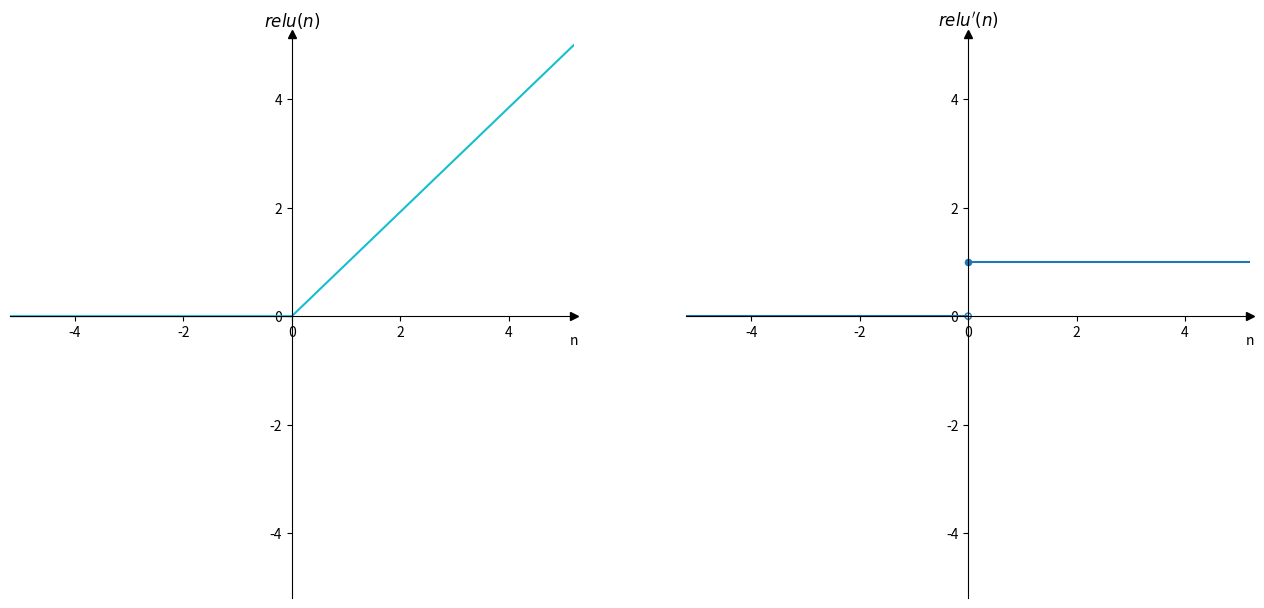

Source code (Python):
import matplotlib.pyplot as plt
from numpy import linspace, meshgrid, log, zeros, append, ones, array, nan, vectorize, empty, exp

# Save figure
def save_fig(name):
    plt.savefig(name, bbox_inches='tight')

def set_axs(axs):
    axs.spines['left'].set_position('zero') 
    axs.spines['bottom'].set_position('zero') 
    axs.spines['right'].set_color('none')
    axs.spines['top'].set_color('none')

    axs.plot(1, 0, ">k", transform=axs.get_yaxis_transform(), clip_on=False)
    axs.plot(0, 1, "^k", transform=axs.get_xaxis_transform(), clip_on=False)

# Some example quadratic
def calc_z(x, y):
    return 0.25*x**2 + 2*y**2 + 0.5*x + 2*y + 4

# Plot the countours of z = x^2 + 2y^2 + 3x + 2y + 4
def plot_quadratic(x_range, y_range):
        x = linspace(*x_range, 100)
        y = linspace(*y_range, 100)

        x, y = meshgrid(x, y)

        z = calc_z(x, y) 
        
        fig = plt.figure()

        contour_plot = plt.contour(x, y, z, 10)

        plt.xlabel('x')
        plt.ylabel('y')

        fig.colorbar(contour_plot)

        # plt.show()

def plot_log_vs_square():
    x = linspace(-0.1, 1.1, 100000)
    # Data for the -log
    y1 = -log(x)

    # Data for x^2
    y2 = x**2 
    
    # Create the subplots
    fig, axs = plt.subplots(1, 2, figsize=(16, 8))

    # Plot everything for log
    axs[0].plot(x, y1, color='tab:orange')
    axs[0].set_xlabel('x')
    axs[0].set_ylabel(r'f(x)')
    axs[0].set_title(r'$f(x) = -\log(x)$')
    axs[0].set_xlim([-0.1, 1.1])
    axs[0].set_ylim([-0.2, 10])
    axs[0].set_aspect(0.1)
    
    # Plot everything for x^2
    axs[1].plot(x, y2, color='tab:red')
    axs[1].set_xlabel('x')
    axs[1].set_ylabel(r'g(x)')
    axs[1].set_title(r'$g(x) = x^2$')
    axs[1].set_xlim([-0.1, 1.1])
    axs[1].set_ylim([-0.2, 10])
    axs[1].set_aspect(0.1)

    # plt.show()

def plot_relu_and_deriv():
    x1 = append(linspace(-5.2, 0, 3), linspace(0, 5.2, 3))
    y1 = append(zeros(3), linspace(0, 5, 3)) 

    x2 = append(linspace(-5.2, 0, 3), append(array([nan]), linspace(0.01, 5.2, 2)))
    y2 = append(zeros(3), ones(3)) 
    
    fig, axs = plt.subplots(1, 2, figsize=(16, 8))
    
    # Plot relu
    axs[0].plot(x1, y1, color='tab:cyan')
    
    axs[0].set_title('$relu(n)$')

    axs[0].set_xlabel('n')
    axs[0].xaxis.set_label_coords(1, 0.47)

    axs[0].set_xlim([-5.2, 5.2])
    axs[0].set_ylim([-5.2, 5.2])

    set_axs(axs[0])

    axs[0].set_aspect(1)

    # Plot relu'
    axs[1].plot(x2, y2, color='tab:blue')

    axs[1].set_title('$relu\'(n)$')

    axs[1].set_xlabel('n')
    axs[1].xaxis.set_label_coords(1, 0.47)

    axs[1].set_xlim([-5.2, 5.2])
    axs[1].set_ylim([-5.2, 5.2])

    set_axs(axs[1])

    axs[1].set_aspect(1)

    # Plot the dicontinuity circles of relu'
    axs[1].scatter([0], [1], s=20, facecolors='tab:blue', edgecolors='tab:blue')
    axs[1].scatter([0], [0], s=20, facecolors='none', edgecolors='tab:blue')

    # plt.show()

def func1(x):
    a = lambda p: 0.5*(1.5*p**4 + p**3 - 4*p**2 + 3)
    a = vectorize(a)
    return a(x)

def deriv_func1(x):
    a = lambda p: 0.5*(6*x**3 + 3*p**2 - 8*p)
    a = vectorize(a)
    return a(x) 

def plot_momentum():
    x = linspace(-2.2, 2.2, 100)
    
    y = func1(x)
    
    # Run gradient descent without momentum  
    n1 = 100 
    preds = empty(n1+1)
    preds[0] = 1.75
    
    for i in range(n1):
        preds[i+1] = preds[i] - 0.01 * deriv_func1(preds[i])
    
    preds_y = func1(preds)

    # Run gradient descent with moementum
    n2 = 70 
    m_preds = empty(n2+1)
    m_preds[0] = 1.75

    m = deriv_func1(m_preds[0])
    
    beta = 0.95

    for i in range(n2):
        m = beta * m + (1-beta) * deriv_func1(m_preds[i])
        m_preds[i+1] = m_preds[i] - 0.01 * m

    m_preds_y = func1(m_preds)
    
    # Initialize the plots
    fig, axs = plt.subplots(1, 2, figsize=(16, 8))
    
    # First plot
    axs[0].plot(x, y, color='tab:cyan', zorder=1)
    normal_plot = axs[0].quiver(
            preds[:-1], 
            preds_y[:-1],
            preds[1:]-preds[:-1],
            preds_y[1:]-preds_y[:-1],
            scale=1,
            scale_units='xy',
            angles='xy',
            color='tab:gray',
            zorder=2)

    axs[0].set_title(r'$f(x)$')

    axs[0].set_xlabel('x')
    axs[0].xaxis.set_label_coords(1, 0.39)

    axs[0].set_xlim(-2.2, 2.2)
    axs[0].set_ylim(-2.2, 3.2)

    set_axs(axs[0])

    # Second plot
    axs[1].plot(x, y, color='tab:cyan', zorder=1)
    momentum_plot = axs[1].quiver(
            m_preds[:-1], 
            m_preds_y[:-1],
            m_preds[1:]-m_preds[:-1],
            m_preds_y[1:]-m_preds_y[:-1],
            scale=1,
            scale_units='xy',
            angles='xy',
            color='k',
            zorder=2)

    axs[1].set_title(r'$f(x)$')

    axs[1].set_xlabel('x')
    axs[1].xaxis.set_label_coords(1, 0.39)

    axs[1].set_xlim(-2.2, 2.2)
    axs[1].set_ylim(-2.2, 3.2)

    set_axs(axs[1])

    fig.legend([normal_plot, momentum_plot], ['Optimisation sans élan', 'Optimisation avec élan'], loc=(0.8, 0.88))

    # plt.show()

def plot_lin_sep():
    fx = [0, 1]
    fy = [1, 0]
    ex = [0, 1]
    ey = [0, 1]

    fig, axs = plt.subplots(1, figsize=(8, 8))

    axs.scatter(fx, fy, 150, zorder=3) 
    axs.scatter(ex, ey, 150, zorder=3)

    set_axs(axs)

    axs.set_xlabel('$p_1$')
    axs.set_ylabel('$p_2$')
    
    axs.set_xlim([-0.02, 1.05])
    axs.set_ylim([-0.02, 1.05])

    # plt.show()

def plot_lin_sep1():
    fx = [0, 1]
    fy = [1, 0]
    ex = [0, 1]
    ey = [0, 1]

    x = linspace(-1, 1, 2)
    y = -x + 0.8

    fig, axs = plt.subplots(1, figsize=(8, 8))

    axs.scatter(fx, fy, 150, zorder=3) 
    axs.scatter(ex, ey, 150, zorder=3)

    axs.plot(x, y, color='tab:cyan')

    set_axs(axs)

    axs.set_xlabel('$p_1$')
    axs.set_ylabel('$p_2$')
    
    axs.set_xlim([-0.02, 1.05])
    axs.set_ylim([-0.02, 1.05])

    # plt.show()

def plot_lin_sep2():
    fx = [0, 1]
    fy = [1, 0]
    ex = [0, 1]
    ey = [0, 1]

    x = linspace(-1, 2, 2)
    y = -x + 1.2 

    fig, axs = plt.subplots(1, figsize=(8, 8))

    axs.scatter(fx, fy, 150, zorder=3) 
    axs.scatter(ex, ey, 150, zorder=3)

    axs.plot(x, y, color='tab:cyan')

    set_axs(axs)

    axs.set_xlabel('$p_1$')
    axs.set_ylabel('$p_2$')
    
    axs.set_xlim([-0.02, 1.05])
    axs.set_ylim([-0.02, 1.05])

    # plt.show()

def plot_logsig_and_deriv():
    x1 = linspace(-5.2, 5.2, 100)
    y1 = 1 / (1 + exp(-x1)) 

    x2 = linspace(-5.2, 5.2, 100)
    y2 = (1 / (1 + exp(-x2)))*(1 - 1 / (1 + exp(-x2)))
    
    fig, axs = plt.subplots(1, 2, figsize=(16, 8))
    
    # Plot relu
    axs[0].plot(x1, y1, color='tab:cyan')
    
    axs[0].set_title('$logsig(n)$')

    axs[0].set_xlabel('n')
    axs[0].xaxis.set_label_coords(1, 0.47)

    axs[0].set_xlim([-5.2, 5.2])
    axs[0].set_ylim([-1, 1])

    set_axs(axs[0])


    # Plot relu'
    axs[1].plot(x2, y2, color='tab:blue')

    axs[1].set_title('$logsig\'(n)$')

    axs[1].set_xlabel('n')
    axs[1].xaxis.set_label_coords(1, 0.47)

    axs[1].set_xlim([-5.2, 5.2])
    axs[1].set_ylim([-1, 1])

    set_axs(axs[1])

    # plt.show()

if __name__=='__main__':
    # Generate various plots and save to file
    plot_relu_and_deriv()
    save_fig('ReluAndDeriv')
